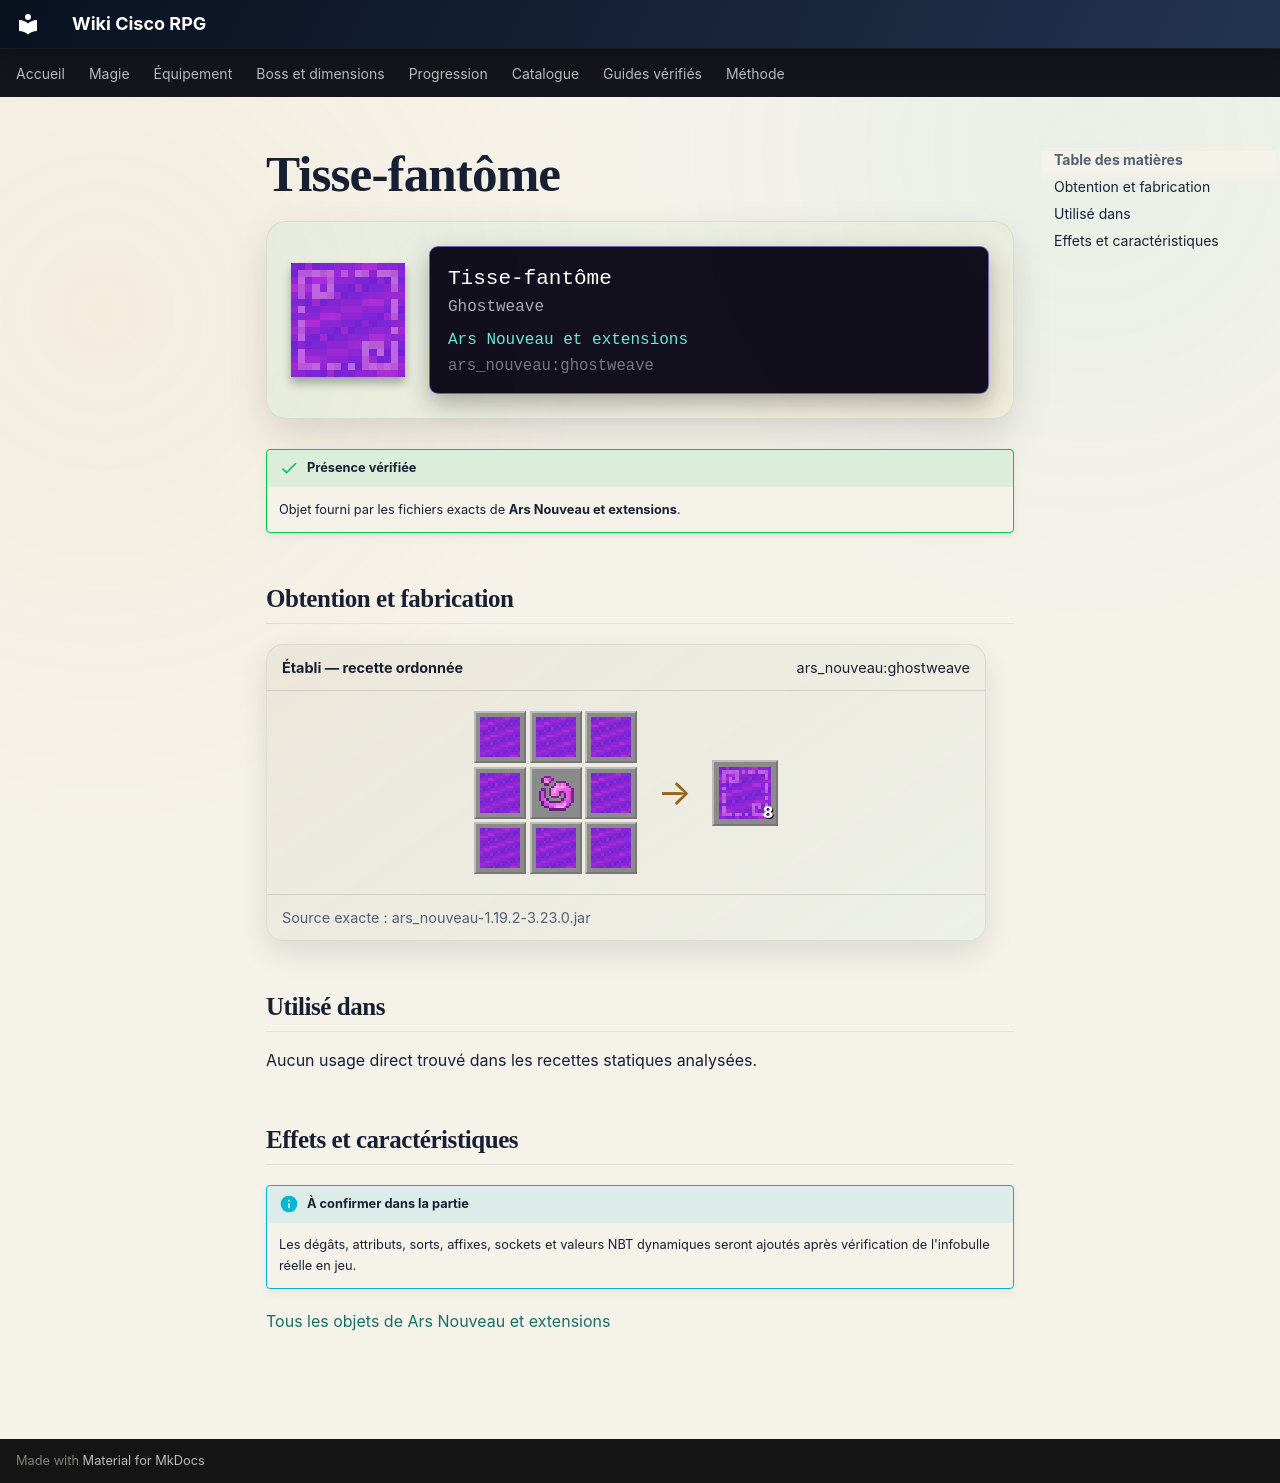

repository: Kloups-Dev/wiki-cisco-rpg · page: catalogue/objets/ars_nouveau/ghostweave/index.html · generator: mkdocs

# Tisse-fantôme

<div class="mc-item-showcase">
<img class="mc-item-icon" src="../../../../assets/generated/items/ars_nouveau/ghostweave.png" alt="Tisse-fantôme">
<div class="mc-tooltip-card">
<div class="mc-tooltip-card__name">Tisse-fantôme</div>
<div class="mc-tooltip-card__alias">Ghostweave</div>
<div class="mc-tooltip-card__mod">Ars Nouveau et extensions</div>
<div class="mc-tooltip-card__id">ars_nouveau:ghostweave</div>
</div>
</div>

!!! success "Présence vérifiée"
    Objet fourni par les fichiers exacts de **Ars Nouveau et extensions**.

## Obtention et fabrication

<div class="jei-recipe"><div class="jei-recipe__head"><strong>Établi — recette ordonnée</strong><span>ars_nouveau:ghostweave</span></div><div class="jei-recipe__body"><div class="jei-grid"><a class="jei-slot" href="../../../../catalogue/objets/ars_nouveau/magebloom_block/" title="Bloc de fleur de mage (ars_nouveau:magebloom_block)"><img src="../../../../assets/generated/items/ars_nouveau/magebloom_block.png" alt="" loading="lazy"></a><a class="jei-slot" href="../../../../catalogue/objets/ars_nouveau/magebloom_block/" title="Bloc de fleur de mage (ars_nouveau:magebloom_block)"><img src="../../../../assets/generated/items/ars_nouveau/magebloom_block.png" alt="" loading="lazy"></a><a class="jei-slot" href="../../../../catalogue/objets/ars_nouveau/magebloom_block/" title="Bloc de fleur de mage (ars_nouveau:magebloom_block)"><img src="../../../../assets/generated/items/ars_nouveau/magebloom_block.png" alt="" loading="lazy"></a><a class="jei-slot" href="../../../../catalogue/objets/ars_nouveau/magebloom_block/" title="Bloc de fleur de mage (ars_nouveau:magebloom_block)"><img src="../../../../assets/generated/items/ars_nouveau/magebloom_block.png" alt="" loading="lazy"></a><a class="jei-slot" href="../../../../catalogue/objets/ars_nouveau/abjuration_essence/" title="Essence d&#x27;abjuration (ars_nouveau:abjuration_essence)"><img src="../../../../assets/generated/items/ars_nouveau/abjuration_essence.png" alt="" loading="lazy"></a><a class="jei-slot" href="../../../../catalogue/objets/ars_nouveau/magebloom_block/" title="Bloc de fleur de mage (ars_nouveau:magebloom_block)"><img src="../../../../assets/generated/items/ars_nouveau/magebloom_block.png" alt="" loading="lazy"></a><a class="jei-slot" href="../../../../catalogue/objets/ars_nouveau/magebloom_block/" title="Bloc de fleur de mage (ars_nouveau:magebloom_block)"><img src="../../../../assets/generated/items/ars_nouveau/magebloom_block.png" alt="" loading="lazy"></a><a class="jei-slot" href="../../../../catalogue/objets/ars_nouveau/magebloom_block/" title="Bloc de fleur de mage (ars_nouveau:magebloom_block)"><img src="../../../../assets/generated/items/ars_nouveau/magebloom_block.png" alt="" loading="lazy"></a><a class="jei-slot" href="../../../../catalogue/objets/ars_nouveau/magebloom_block/" title="Bloc de fleur de mage (ars_nouveau:magebloom_block)"><img src="../../../../assets/generated/items/ars_nouveau/magebloom_block.png" alt="" loading="lazy"></a></div><span class="jei-arrow">→</span><span class="jei-slot jei-slot--result"><img src="../../../../assets/generated/items/ars_nouveau/ghostweave.png" alt=""><span class="jei-count">8</span></span></div><div class="jei-recipe__source">Source exacte : ars_nouveau-1.19.2-3.23.0.jar</div></div>

## Utilisé dans

Aucun usage direct trouvé dans les recettes statiques analysées.

## Effets et caractéristiques

!!! info "À confirmer dans la partie"
    Les dégâts, attributs, sorts, affixes, sockets et valeurs NBT dynamiques seront ajoutés après vérification de l'infobulle réelle en jeu.

[Tous les objets de Ars Nouveau et extensions](../../../contenu/ars-nouveau.md)
